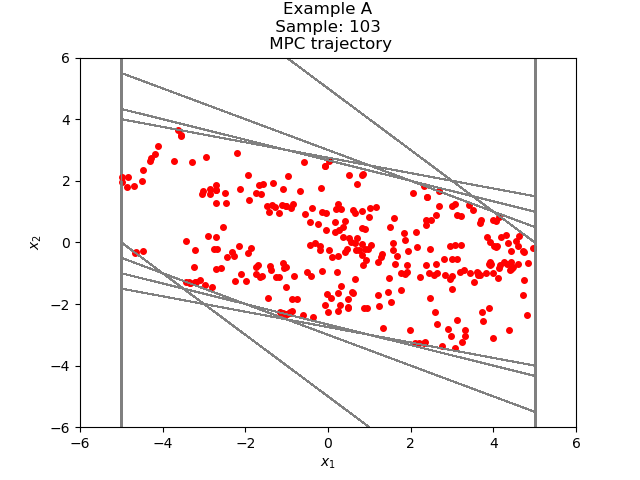

Data behind this chart, as committed beside it:
-2.263639233055364741e+00, -4.500734391292522396e-01
-2.713712672184616981e+00, 1.685103135679110187e-01
-2.545202358616705851e+00, 5.111957924942263087e-01
